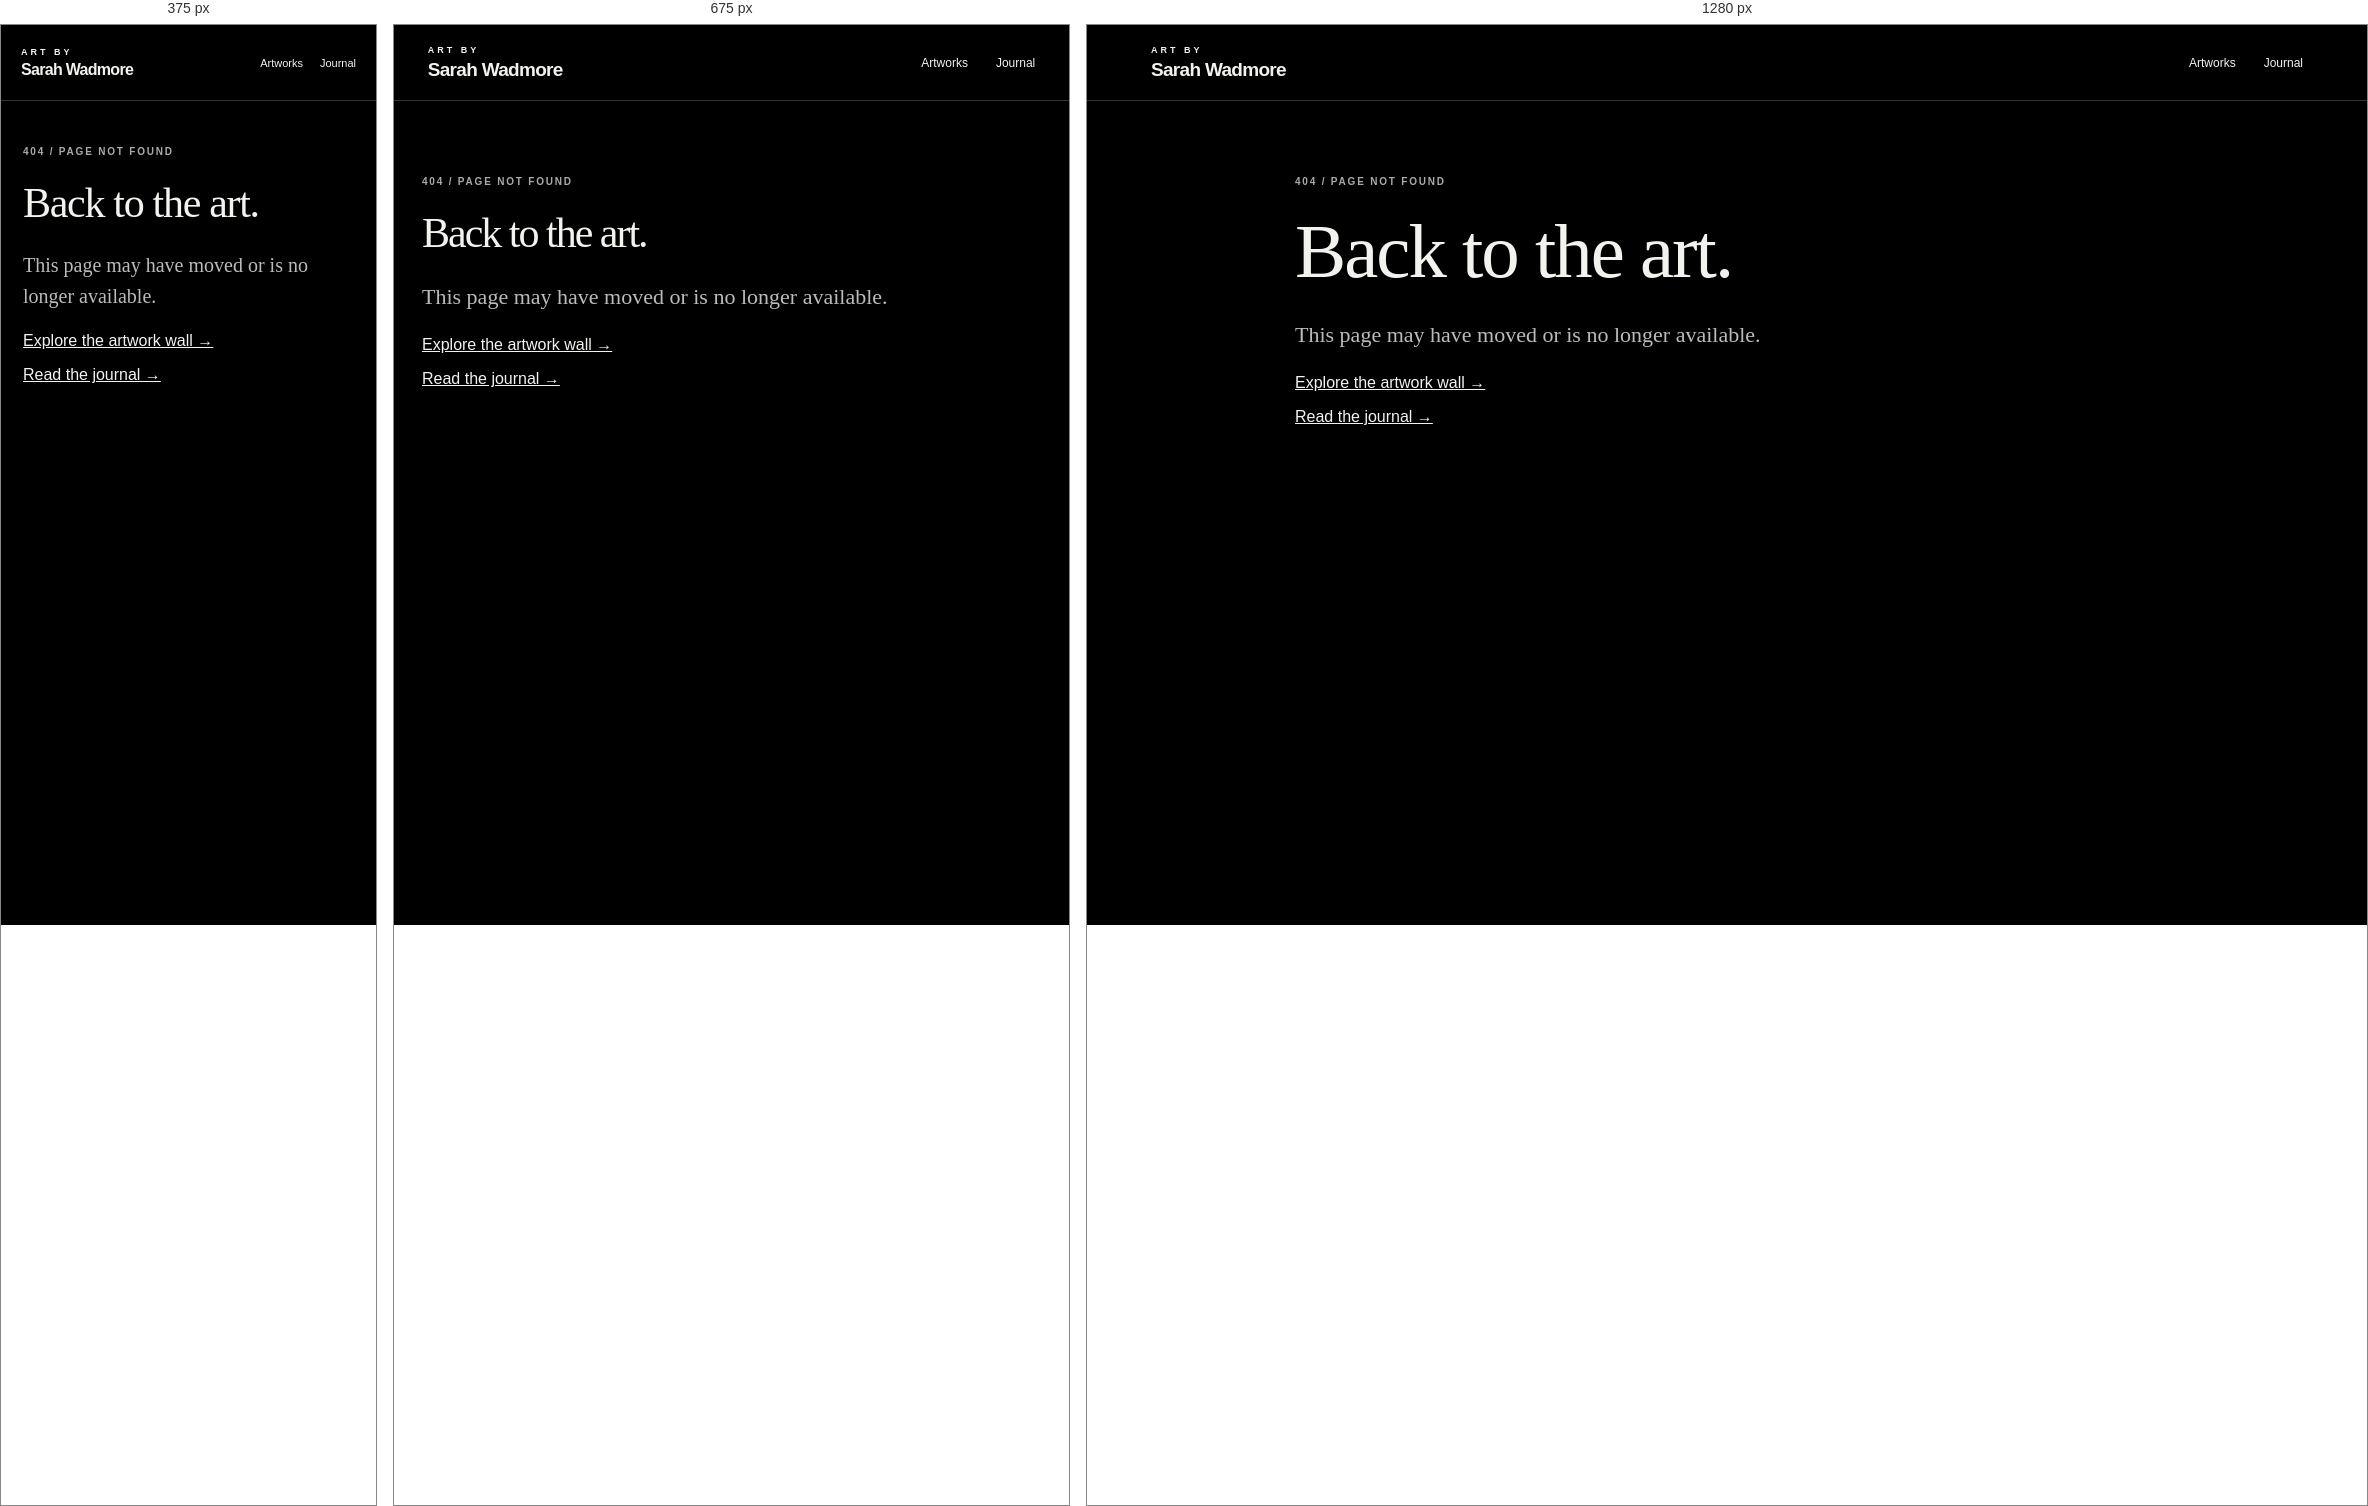
Rendered at 375 px, 675 px and 1280 px, left to right.

<!-- file: 404.html -->
<!doctype html><html lang="en"><head><meta charset="utf-8"><meta name="viewport" content="width=device-width,initial-scale=1"><meta name="robots" content="noindex"><title>Page not found | Sarah Wadmore</title><link rel="stylesheet" href="/assets/blog.css"><link rel="icon" href="/favicon.svg" type="image/svg+xml"></head><body><header><a class="brand" href="/"><small>ART BY</small>Sarah Wadmore</a><nav aria-label="Main navigation"><a href="/">Artworks</a><a href="/blog/">Journal</a></nav></header><main class="article-head"><p class="eyebrow">404 / PAGE NOT FOUND</p><h1>Back to the art.</h1><p class="standfirst">This page may have moved or is no longer available.</p><p><a href="/">Explore the artwork wall →</a></p><p><a href="/blog/">Read the journal →</a></p></main></body></html>

/* @media block from blog.css */
@media(max-width:800px){.post-grid{grid-template-columns:repeat(2,minmax(0,1fr))}}

/* @media block from blog.css */
@media(max-width:550px){header{height:72px;padding:0 20px}.brand{font-size:16px}nav{gap:17px;font-size:11px}.article-head{margin-top:45px;padding:0 22px}h1{letter-spacing:-1.3px}.standfirst{font-size:20px}.cover{padding:0;margin-bottom:35px}.prose{padding:0 22px;font-size:18px}.article-end{margin-bottom:40px}.post-grid{grid-template-columns:1fr;padding:0 22px 55px}.journal-head{padding:45px 22px 30px}footer{flex-direction:column;padding:25px 22px}}